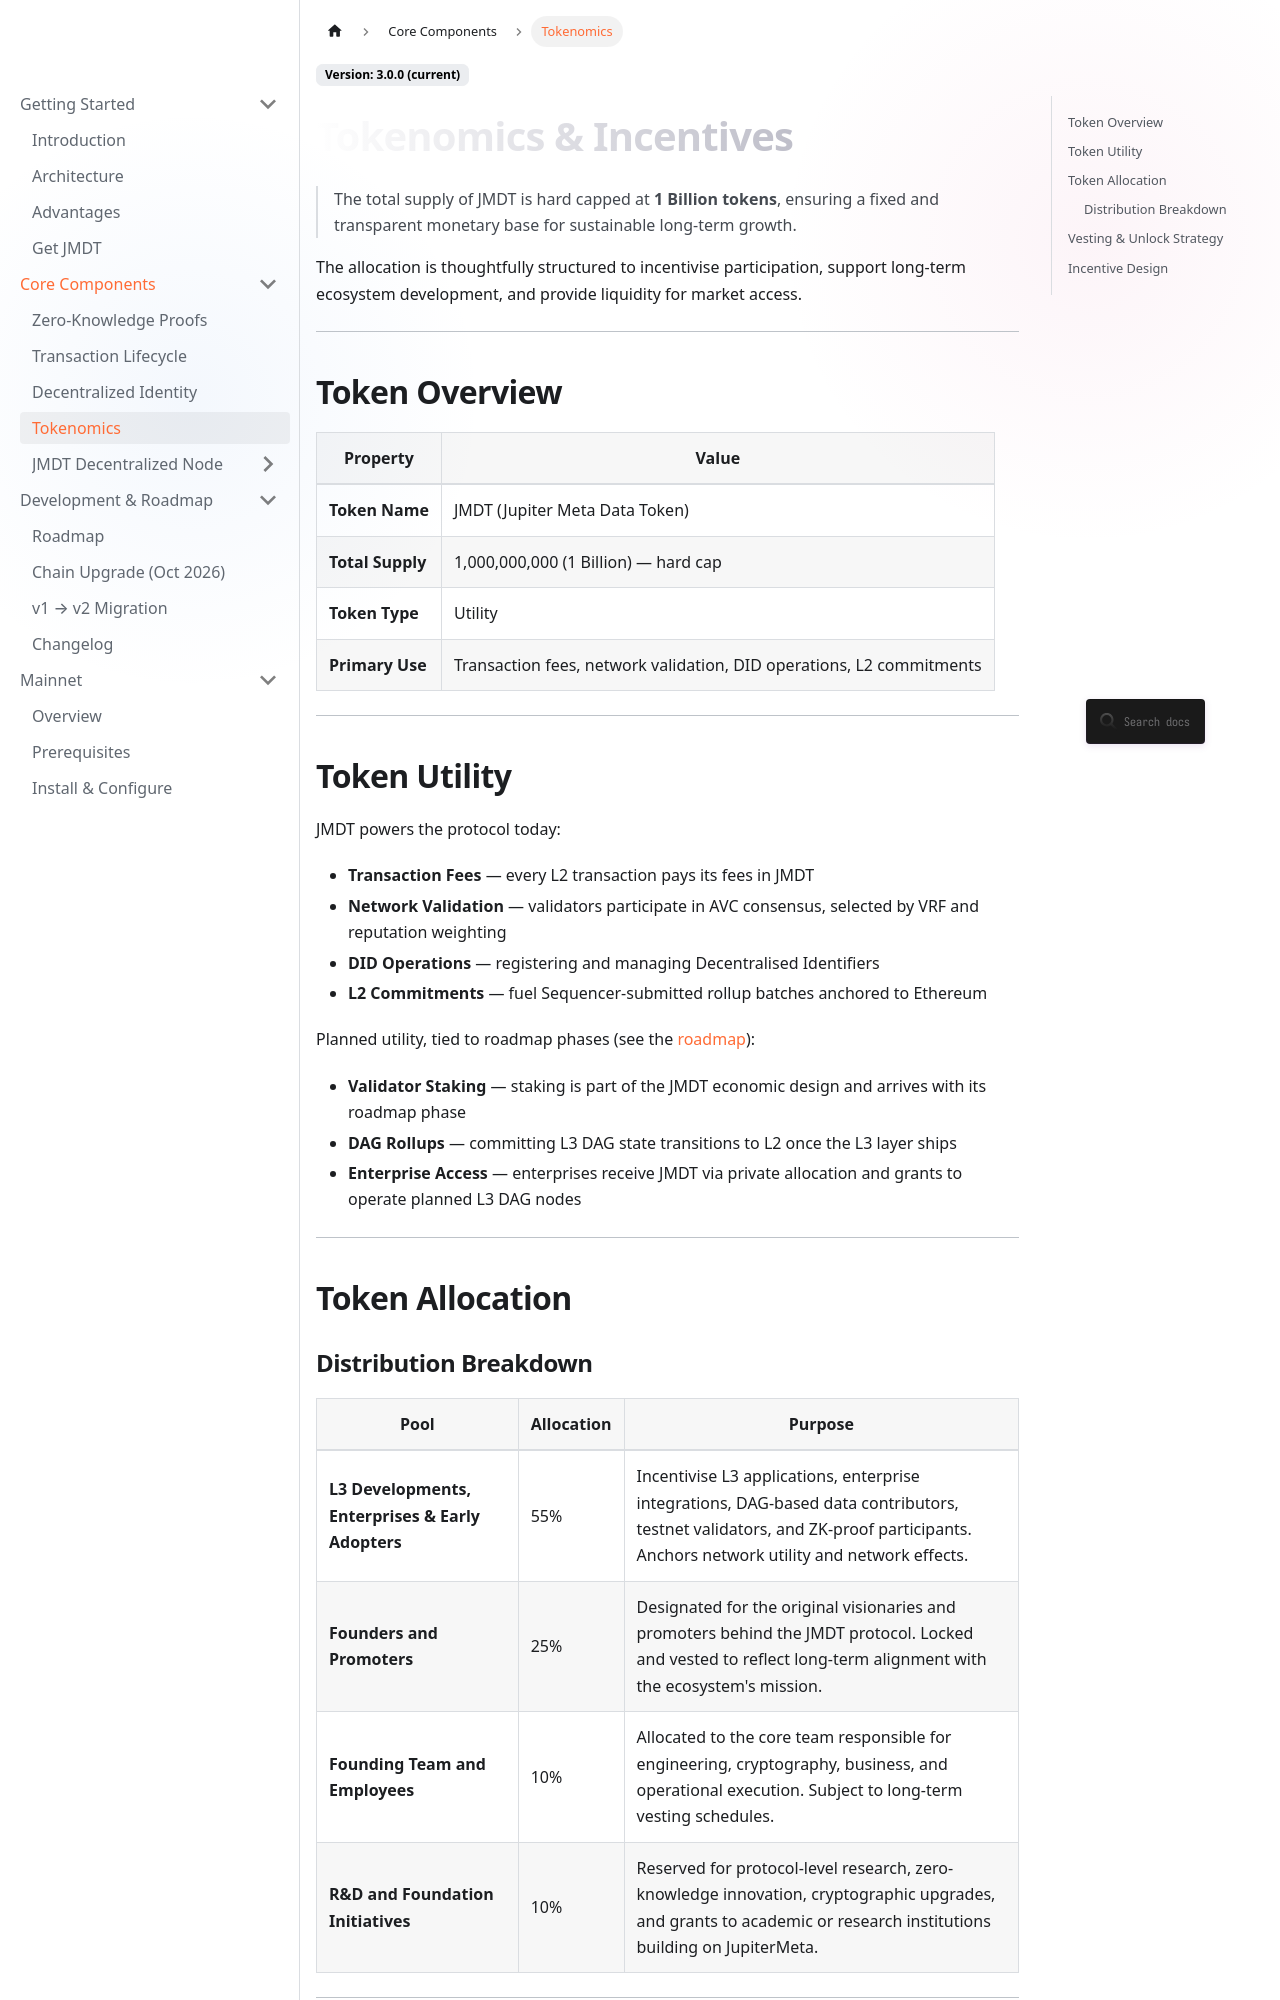

repository: JupiterMetaLabs/docs · page: docs/tokenomics.html · generator: docusaurus

---
id: tokenomics
title: Tokenomics & Incentives
sidebar_label: Tokenomics
description: JMDT token economics — 1 Billion hard-capped supply, token distribution across L3 development, R&D, team, and founders, vesting schedule, and utility within the JupiterMeta ecosystem.
keywords: [JMDT tokenomics, JMDT token supply, token distribution, blockchain economics, 1 billion JMDT, vesting, JMDT utility]
---

# Tokenomics & Incentives

> The total supply of JMDT is hard capped at **1 Billion tokens**, ensuring a fixed and transparent monetary base for sustainable long-term growth.

The allocation is thoughtfully structured to incentivise participation, support long-term ecosystem development, and provide liquidity for market access.

---

## Token Overview

| Property | Value |
|---|---|
| **Token Name** | JMDT (Jupiter Meta Data Token) |
| **Total Supply** | 1,000,000,000 (1 Billion) — hard cap |
| **Token Type** | Utility |
| **Primary Use** | DAG rollups, L2 commitments, enterprise access |

---

## Token Utility

JMDT powers every layer of the protocol:

- **DAG Rollups** — JMDT tokens are used to commit DAG state transitions to L2
- **L2 Commitments** — Fuel Sequencer-submitted zkRollup batches to Ethereum
- **Enterprise Access** — Enterprises receive JMDT via private allocation and grants to operate L3 DAG nodes

---

## Token Allocation
